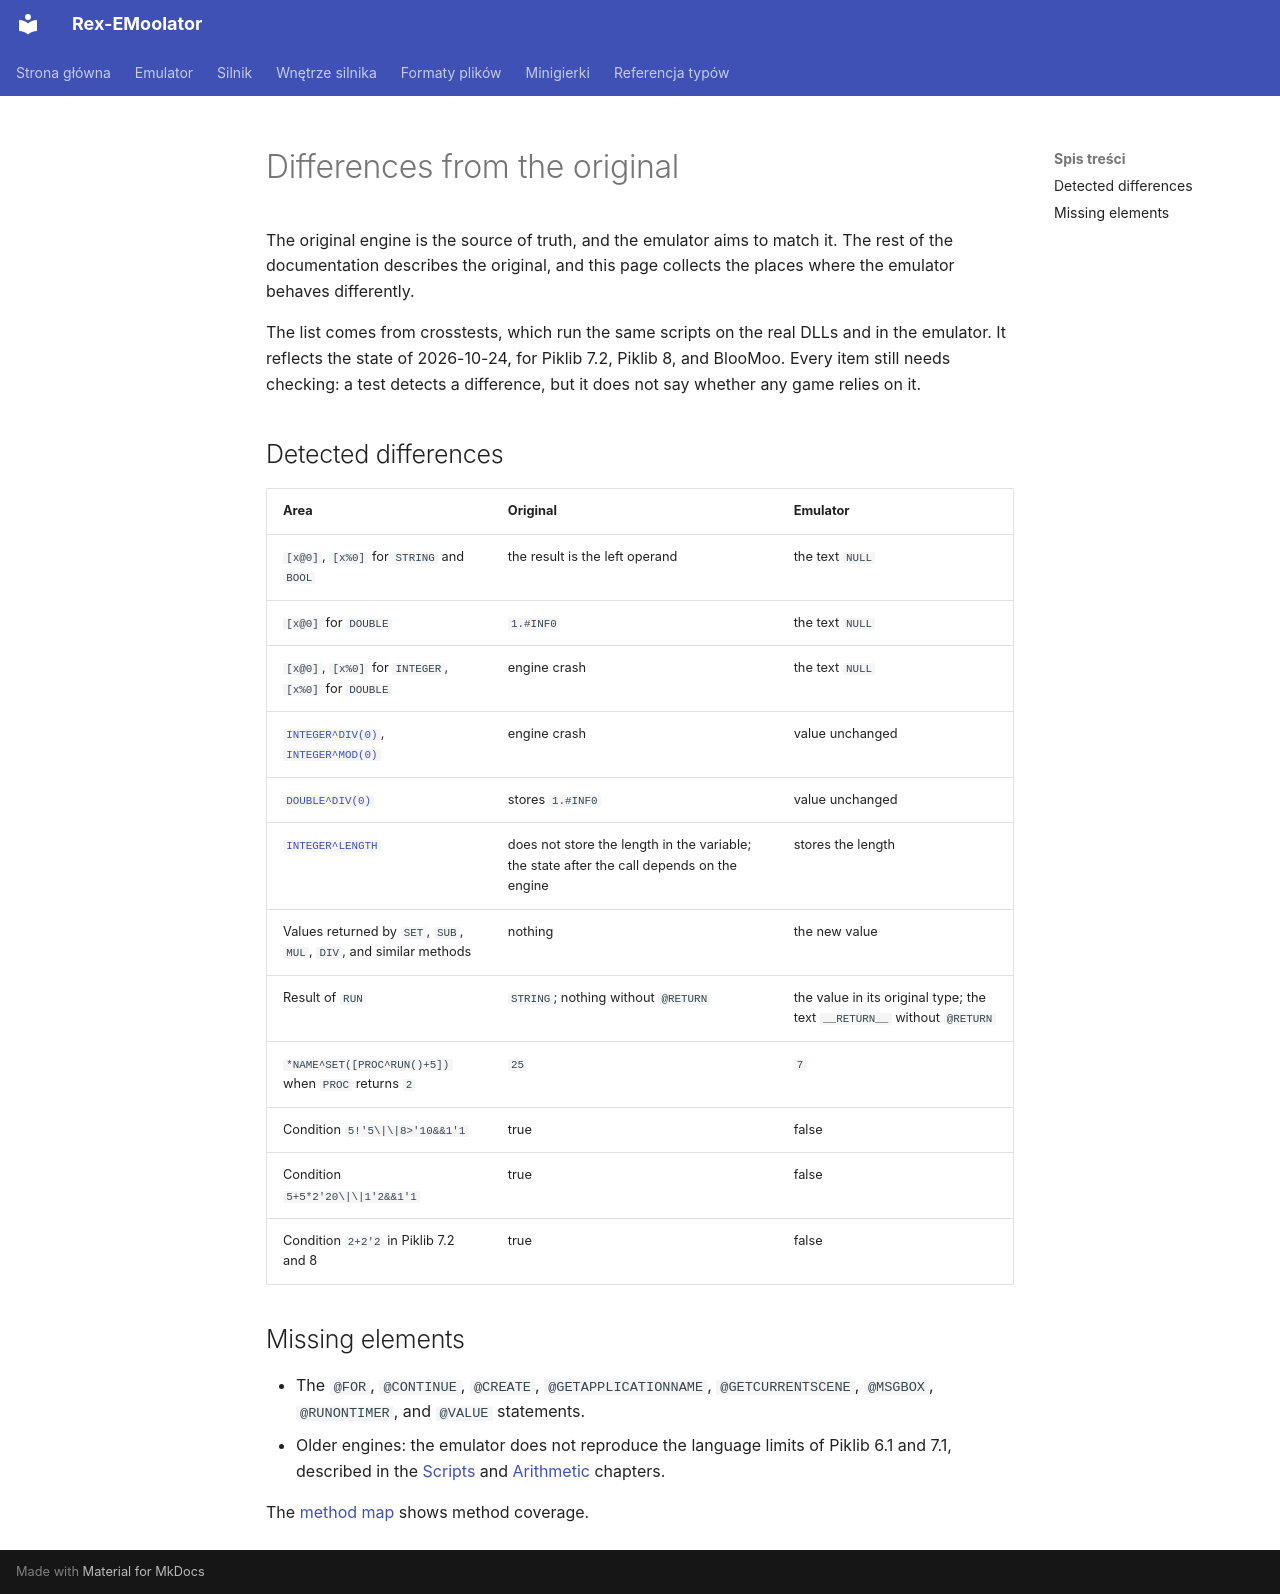

repository: patryk025/Rex-EMoolator · page: en/emulator/divergences/index.html · generator: mkdocs

# Differences from the original

The original engine is the source of truth, and the emulator aims to match it. The rest of the documentation describes the original, and this page collects the places where the emulator behaves differently.

The list comes from crosstests, which run the same scripts on the real DLLs and in the emulator. It reflects the state of 2026-10-24, for Piklib 7.2, Piklib 8, and BlooMoo. Every item still needs checking: a test detects a difference, but it does not say whether any game relies on it.

## Detected differences

| Area | Original | Emulator |
|---|---|---|
| `[x@0]`, `[x%0]` for `STRING` and `BOOL` | the result is the left operand | the text `NULL` |
| `[x@0]` for `DOUBLE` | `1.#INF0` | the text `NULL` |
| `[x@0]`, `[x%0]` for `INTEGER`, `[x%0]` for `DOUBLE` | engine crash | the text `NULL` |
| [`INTEGER^DIV(0)`](../reference/INTEGER.md#div), [`INTEGER^MOD(0)`](../reference/INTEGER.md#mod) | engine crash | value unchanged |
| [`DOUBLE^DIV(0)`](../reference/DOUBLE.md#div) | stores `1.#INF0` | value unchanged |
| [`INTEGER^LENGTH`](../reference/INTEGER.md#length) | does not store the length in the variable; the state after the call depends on the engine | stores the length |
| Values returned by `SET`, `SUB`, `MUL`, `DIV`, and similar methods | nothing | the new value |
| Result of `RUN` | `STRING`; nothing without `@RETURN` | the value in its original type; the text `__RETURN__` without `@RETURN` |
| `*NAME^SET([PROC^RUN()+5])` when `PROC` returns `2` | `25` | `7` |
| Condition `5!'5\|\|8>'10&&1'1` | true | false |
| Condition `5+5*2'20\|\|1'2&&1'1` | true | false |
| Condition `2+2'2` in Piklib 7.2 and 8 | true | false |

## Missing elements

- The `@FOR`, `@CONTINUE`, `@CREATE`, `@GETAPPLICATIONNAME`, `@GETCURRENTSCENE`, `@MSGBOX`, `@RUNONTIMER`, and `@VALUE` statements.
- Older engines: the emulator does not reproduce the language limits of Piklib 6.1 and 7.1, described in the [Scripts](../engine/scripts.md#loops) and [Arithmetic](../engine/arithmetic.md#order-of-operations) chapters.

The [method map](../reference/method-map.md) shows method coverage.
